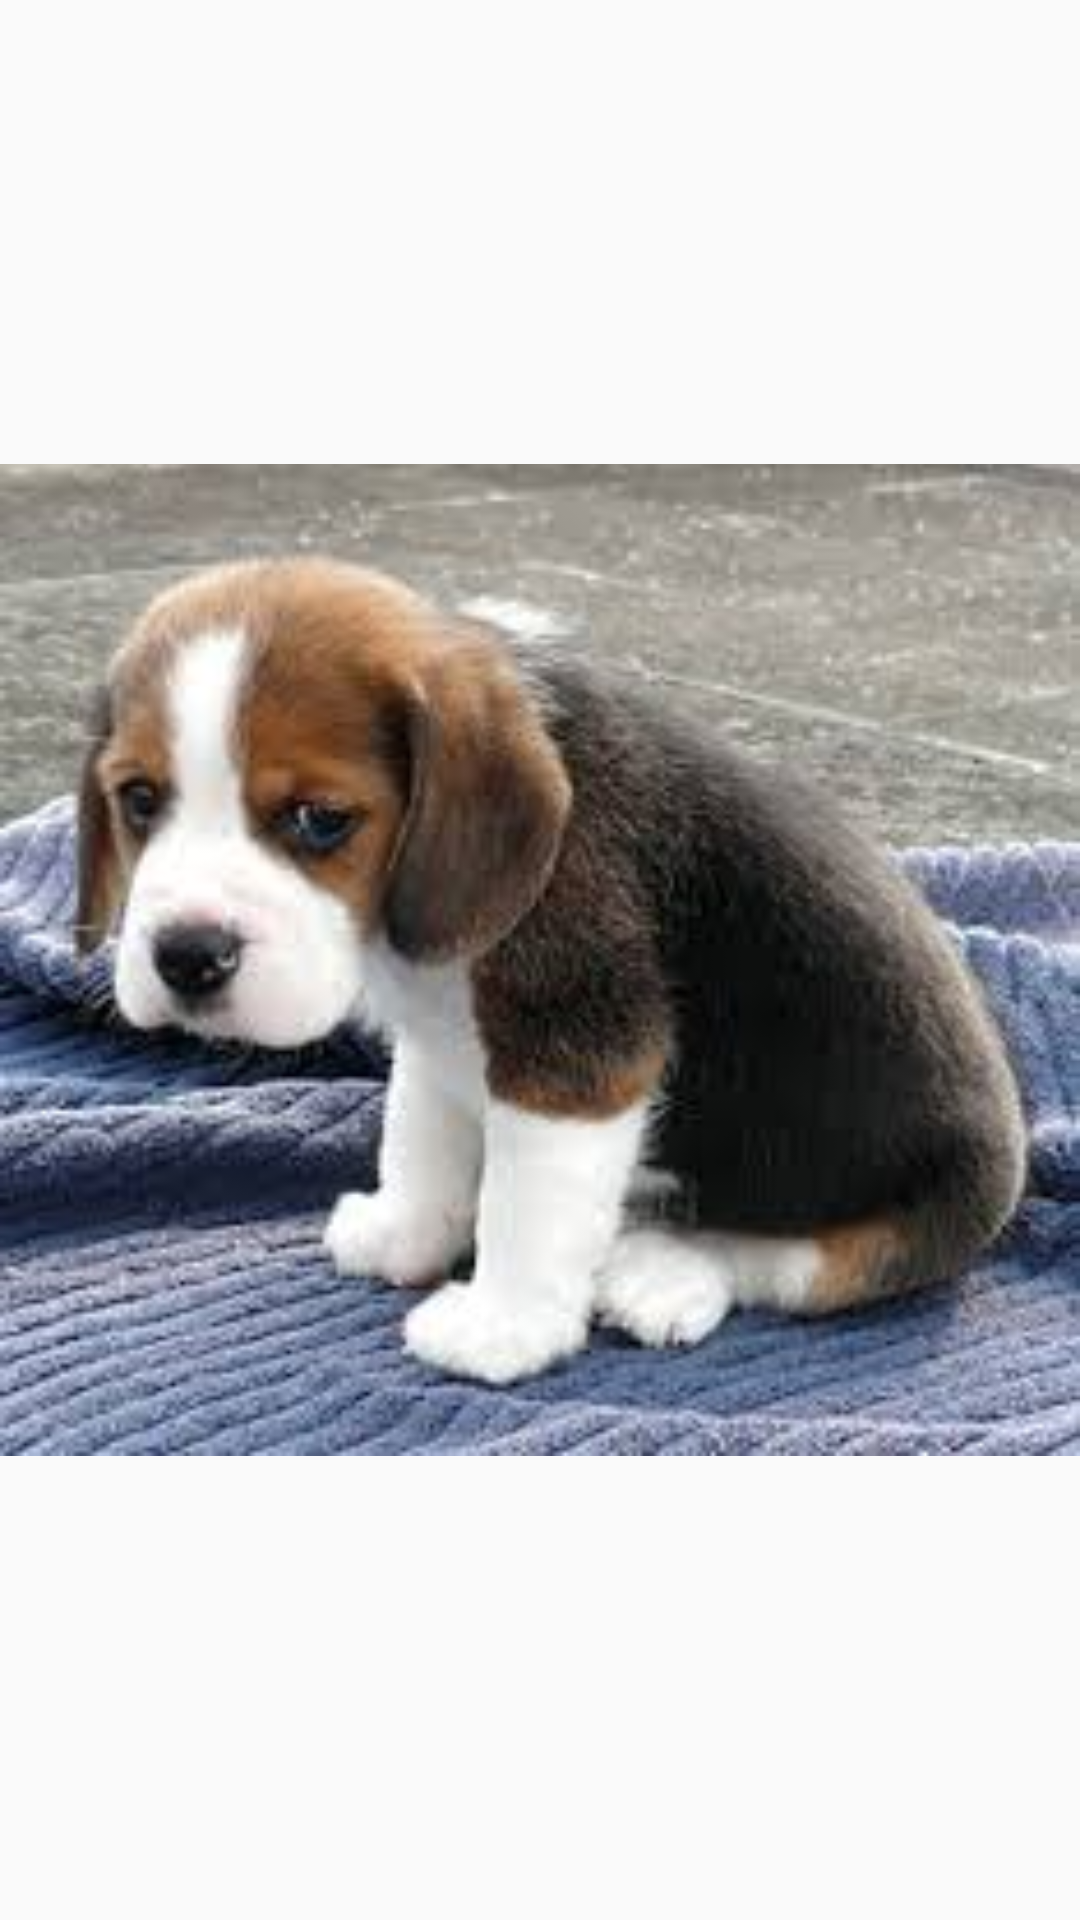

The Android layout XML behind this screen, and the referenced resources:
<!-- AndroidManifest.xml: application theme AppTheme -->
<!-- res/layout/no_dialog.xml -->
<?xml version="1.0" encoding="utf-8"?>
<LinearLayout xmlns:android="http://schemas.android.com/apk/res/android"
    android:orientation="vertical"
    android:layout_width="match_parent"
    android:layout_height="match_parent">


    <ImageView
        android:layout_width="fill_parent"
        android:layout_height="fill_parent"
        android:id="@+id/imageView4"
        android:src="@drawable/sad_dog"
        android:scaleType="fitCenter" />

</LinearLayout>
<!-- resources referenced by this layout -->
<resources>
  <!-- drawable sad_dog: jpeg bitmap (drawable, 10405 bytes) -->
  <style name="AppTheme" parent="Theme.AppCompat.Light.NoActionBar">
          
          
  
      </style>
</resources>
